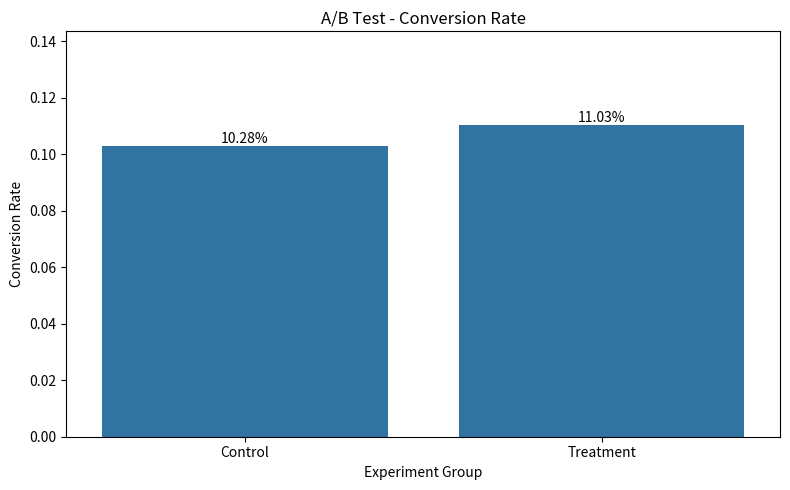
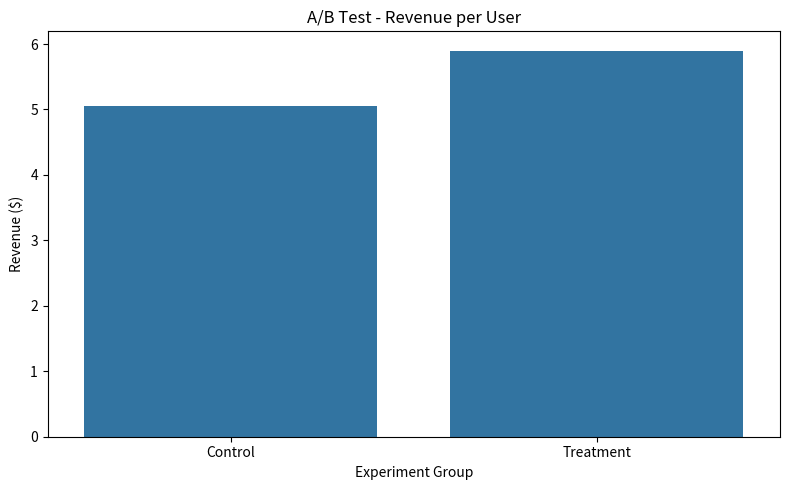
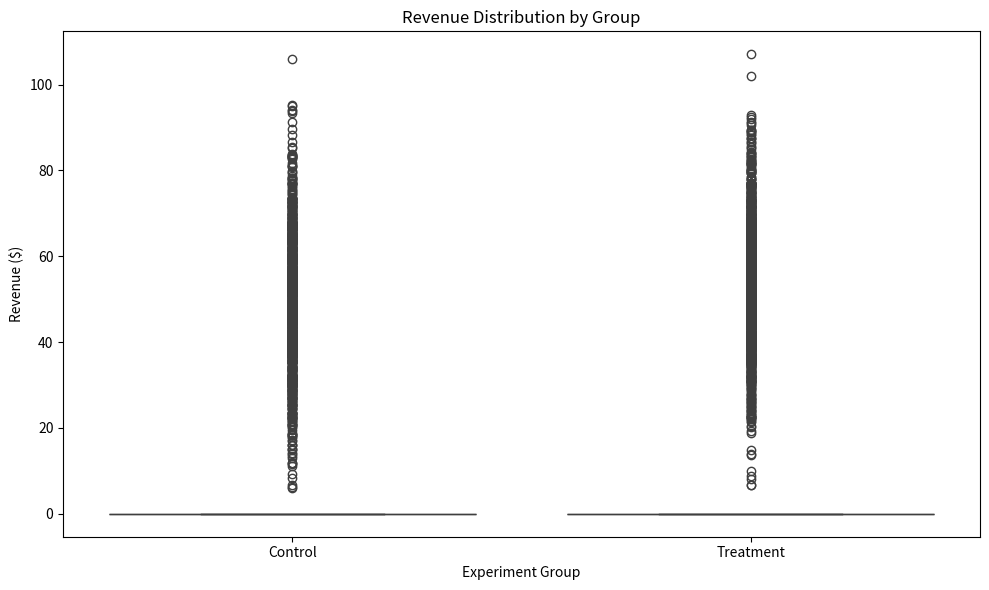

The matplotlib source for these figures, in order:
# this script simulates an A/B test, performs statistical analysis, and visualizes the results.
# while each section is commented for clarity, the script is designed to be run as a whole to generate a complete A/B testing report.
import os
import numpy as np
import pandas as pd
import matplotlib.pyplot as plt
import seaborn as sns

from scipy.stats import norm, ttest_ind


# ============================================================
# 1. CONFIGURATION
# ============================================================

np.random.seed(42)

N_USERS = 20000

CONTROL_CONVERSION = 0.10
TREATMENT_CONVERSION = 0.115

CONTROL_AOV = 50
TREATMENT_AOV = 53

ALPHA = 0.05

os.makedirs("results", exist_ok=True)


# ============================================================
# 2. GENERATE A/B TEST DATA
# ============================================================

users = np.arange(1, N_USERS + 1)

groups = np.random.choice(
    ["Control", "Treatment"],
    size=N_USERS,
    p=[0.5, 0.5]
)

data = pd.DataFrame({
    "user_id": users,
    "group": groups
})


# ============================================================
# 3. SIMULATE CONVERSIONS
# ============================================================

data["conversion_probability"] = np.where(
    data["group"] == "Control",
    CONTROL_CONVERSION,
    TREATMENT_CONVERSION
)

data["converted"] = np.random.binomial(
    1,
    data["conversion_probability"]
)


# ============================================================
# 4. SIMULATE REVENUE
# ============================================================

def generate_revenue(row):

    if row["converted"] == 0:
        return 0

    if row["group"] == "Control":
        return np.random.normal(
            CONTROL_AOV,
            15
        )

    return np.random.normal(
        TREATMENT_AOV,
        15
    )


data["revenue"] = data.apply(
    generate_revenue,
    axis=1
)

data["revenue"] = data["revenue"].clip(lower=0)


# Remove unnecessary column

data.drop(
    columns=["conversion_probability"],
    inplace=True
)


# ============================================================
# 5. BASIC DATA EXPLORATION
# ============================================================

print("\n" + "=" * 60)
print("DATASET INFORMATION")
print("=" * 60)

print(data.head())

print("\nDataset Shape:")
print(data.shape)

print("\nMissing Values:")
print(data.isnull().sum())


# ============================================================
# 6. GROUP SUMMARY
# ============================================================

summary = data.groupby("group").agg(
    users=("user_id", "count"),
    conversions=("converted", "sum"),
    total_revenue=("revenue", "sum"),
    average_revenue=("revenue", "mean")
)

summary["conversion_rate"] = (
    summary["conversions"] /
    summary["users"]
)

summary["revenue_per_user"] = (
    summary["total_revenue"] /
    summary["users"]
)

print("\n" + "=" * 60)
print("GROUP SUMMARY")
print("=" * 60)

print(summary)


# ============================================================
# 7. CONVERSION RATES
# ============================================================

control = data[data["group"] == "Control"]
treatment = data[data["group"] == "Treatment"]

control_users = len(control)
treatment_users = len(treatment)

control_conversions = control["converted"].sum()
treatment_conversions = treatment["converted"].sum()

control_rate = (
    control_conversions /
    control_users
)

treatment_rate = (
    treatment_conversions /
    treatment_users
)

print("\n" + "=" * 60)
print("CONVERSION RATES")
print("=" * 60)

print(
    f"Control Conversion Rate: "
    f"{control_rate:.4%}"
)

print(
    f"Treatment Conversion Rate: "
    f"{treatment_rate:.4%}"
)


# ============================================================
# 8. ABSOLUTE AND RELATIVE LIFT
# ============================================================

absolute_lift = (
    treatment_rate -
    control_rate
)

relative_lift = (
    absolute_lift /
    control_rate
)

print("\n" + "=" * 60)
print("LIFT")
print("=" * 60)

print(
    f"Absolute Lift: "
    f"{absolute_lift:.4%}"
)

print(
    f"Relative Lift: "
    f"{relative_lift:.2%}"
)


# ============================================================
# 9. TWO-PROPORTION Z-TEST
# ============================================================

p1 = control_rate
p2 = treatment_rate

x1 = control_conversions
x2 = treatment_conversions

n1 = control_users
n2 = treatment_users


# Pooled conversion rate

pooled_probability = (
    x1 + x2
) / (
    n1 + n2
)


# Standard error

standard_error = np.sqrt(
    pooled_probability *
    (1 - pooled_probability) *
    (
        1 / n1 +
        1 / n2
    )
)


# Z-statistic

z_score = (
    p2 - p1
) / standard_error


# Two-tailed p-value

p_value = 2 * (
    1 - norm.cdf(abs(z_score))
)


print("\n" + "=" * 60)
print("TWO-PROPORTION Z-TEST")
print("=" * 60)

print(
    f"Z-score: {z_score:.4f}"
)

print(
    f"P-value: {p_value:.6f}"
)


if p_value < ALPHA:

    print(
        "Result: Statistically Significant"
    )

else:

    print(
        "Result: Not Statistically Significant"
    )


# ============================================================
# 10. CONFIDENCE INTERVAL FOR DIFFERENCE
# ============================================================

difference = treatment_rate - control_rate

se_difference = np.sqrt(
    (
        p1 * (1 - p1) / n1
    ) +
    (
        p2 * (1 - p2) / n2
    )
)

z_critical = norm.ppf(
    1 - ALPHA / 2
)

margin_of_error = (
    z_critical *
    se_difference
)

ci_lower = (
    difference -
    margin_of_error
)

ci_upper = (
    difference +
    margin_of_error
)

print("\n" + "=" * 60)
print("95% CONFIDENCE INTERVAL")
print("=" * 60)

print(
    f"Difference: {difference:.4%}"
)

print(
    f"Lower Bound: {ci_lower:.4%}"
)

print(
    f"Upper Bound: {ci_upper:.4%}"
)


# ============================================================
# 11. AVERAGE ORDER VALUE
# ============================================================

control_converted = control[
    control["converted"] == 1
]

treatment_converted = treatment[
    treatment["converted"] == 1
]

control_aov = control_converted[
    "revenue"
].mean()

treatment_aov = treatment_converted[
    "revenue"
].mean()

print("\n" + "=" * 60)
print("AVERAGE ORDER VALUE")
print("=" * 60)

print(
    f"Control AOV: "
    f"${control_aov:.2f}"
)

print(
    f"Treatment AOV: "
    f"${treatment_aov:.2f}"
)


# ============================================================
# 12. T-TEST FOR REVENUE
# ============================================================

control_revenue = control[
    "revenue"
]

treatment_revenue = treatment[
    "revenue"
]

t_stat, revenue_p_value = ttest_ind(
    treatment_revenue,
    control_revenue,
    equal_var=False
)

print("\n" + "=" * 60)
print("REVENUE T-TEST")
print("=" * 60)

print(
    f"T-statistic: {t_stat:.4f}"
)

print(
    f"P-value: {revenue_p_value:.6f}"
)

if revenue_p_value < ALPHA:

    print(
        "Revenue difference is statistically significant."
    )

else:

    print(
        "Revenue difference is not statistically significant."
    )


# ============================================================
# 13. EFFECT SIZE
# ============================================================

pooled_std = np.sqrt(
    (
        (
            len(control_revenue) - 1
        ) * control_revenue.std() ** 2
        +
        (
            len(treatment_revenue) - 1
        ) * treatment_revenue.std() ** 2
    )
    /
    (
        len(control_revenue)
        +
        len(treatment_revenue)
        - 2
    )
)

cohens_d = (
    treatment_revenue.mean()
    -
    control_revenue.mean()
) / pooled_std

print("\n" + "=" * 60)
print("EFFECT SIZE")
print("=" * 60)

print(
    f"Cohen's d: {cohens_d:.4f}"
)


# ============================================================
# 14. VISUALIZATION - CONVERSION RATE
# ============================================================

conversion_plot = pd.DataFrame({
    "Group": [
        "Control",
        "Treatment"
    ],
    "Conversion Rate": [
        control_rate,
        treatment_rate
    ]
})

plt.figure(figsize=(8, 5))

sns.barplot(
    data=conversion_plot,
    x="Group",
    y="Conversion Rate"
)

plt.title(
    "A/B Test - Conversion Rate"
)

plt.ylabel(
    "Conversion Rate"
)

plt.xlabel(
    "Experiment Group"
)

plt.ylim(
    0,
    max(
        conversion_plot["Conversion Rate"]
    ) * 1.3
)

for i, value in enumerate(
    conversion_plot["Conversion Rate"]
):

    plt.text(
        i,
        value,
        f"{value:.2%}",
        ha="center",
        va="bottom"
    )

plt.tight_layout()

plt.savefig(
    "results/conversion_rate.png",
    dpi=300
)

plt.show()


# ============================================================
# 15. VISUALIZATION - REVENUE PER USER
# ============================================================

revenue_plot = pd.DataFrame({
    "Group": [
        "Control",
        "Treatment"
    ],
    "Revenue per User": [
        control["revenue"].mean(),
        treatment["revenue"].mean()
    ]
})

plt.figure(figsize=(8, 5))

sns.barplot(
    data=revenue_plot,
    x="Group",
    y="Revenue per User"
)

plt.title(
    "A/B Test - Revenue per User"
)

plt.ylabel(
    "Revenue ($)"
)

plt.xlabel(
    "Experiment Group"
)

plt.tight_layout()

plt.savefig(
    "results/revenue_per_user.png",
    dpi=300
)

plt.show()


# ============================================================
# 16. REVENUE DISTRIBUTION
# ============================================================

plt.figure(figsize=(10, 6))

sns.boxplot(
    data=data,
    x="group",
    y="revenue"
)

plt.title(
    "Revenue Distribution by Group"
)

plt.xlabel(
    "Experiment Group"
)

plt.ylabel(
    "Revenue ($)"
)

plt.tight_layout()

plt.savefig(
    "results/revenue_distribution.png",
    dpi=300
)

plt.show()


# ============================================================
# 17. FINAL BUSINESS DECISION
# ============================================================

print("\n" + "=" * 60)
print("FINAL BUSINESS DECISION")
print("=" * 60)

if (
    p_value < ALPHA
    and treatment_rate > control_rate
):

    print(
        "RECOMMENDATION: Launch the Treatment version."
    )

    print(
        "The treatment produced a statistically "
        "significant improvement in conversion rate."
    )

else:

    print(
        "RECOMMENDATION: Do not launch the Treatment version yet."
    )

    print(
        "The experiment does not provide sufficient "
        "statistical evidence of improvement."
    )


# ============================================================
# 18. SAVE DATA
# ============================================================

data.to_csv(
    "results/ab_test_data.csv",
    index=False
)

summary.to_csv(
    "results/ab_test_summary.csv"
)


# ============================================================
# 19. SAVE EXPERIMENT RESULTS
# ============================================================

results = {
    "Control Users": control_users,
    "Treatment Users": treatment_users,
    "Control Conversions": control_conversions,
    "Treatment Conversions": treatment_conversions,
    "Control Conversion Rate": control_rate,
    "Treatment Conversion Rate": treatment_rate,
    "Absolute Lift": absolute_lift,
    "Relative Lift": relative_lift,
    "Z Score": z_score,
    "P Value": p_value,
    "CI Lower": ci_lower,
    "CI Upper": ci_upper,
    "Control AOV": control_aov,
    "Treatment AOV": treatment_aov,
    "Revenue T Statistic": t_stat,
    "Revenue P Value": revenue_p_value,
    "Cohens D": cohens_d
}

results_df = pd.DataFrame(
    [results]
)

results_df.to_csv(
    "results/experiment_results.csv",
    index=False
)


print("\nResults saved in the 'results' folder.")

print("\nExperiment completed successfully.")
